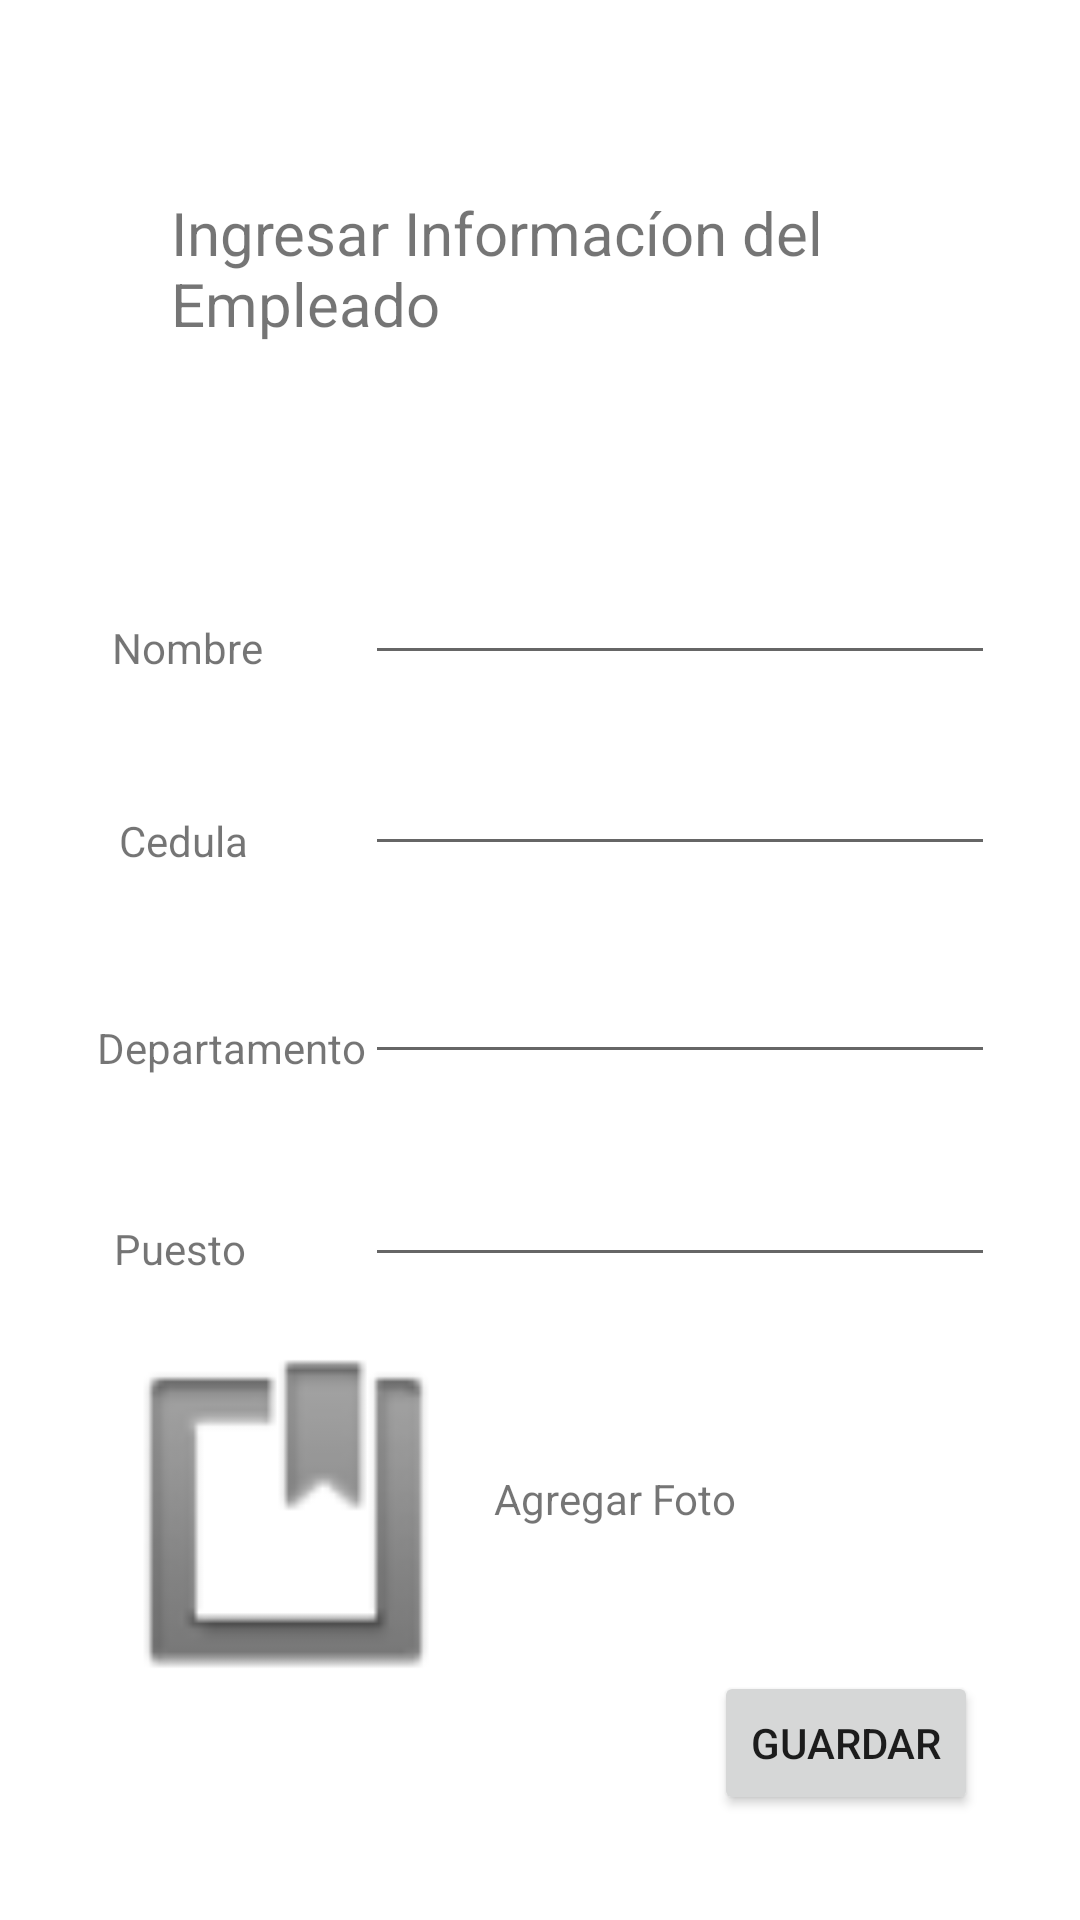

This screen was rendered from an Android layout file. Write that file and the resources it references.
<!-- AndroidManifest.xml: application theme Theme.MenuFracmentCurso -->
<!-- res/layout/fragment_add_empleado.xml -->
<?xml version="1.0" encoding="utf-8"?>
<FrameLayout xmlns:android="http://schemas.android.com/apk/res/android"
    xmlns:app="http://schemas.android.com/apk/res-auto"
    xmlns:tools="http://schemas.android.com/tools"
    android:layout_width="match_parent"
    android:layout_height="match_parent"
    tools:context=".AddEmpleadoFragment">

    

    <androidx.constraintlayout.widget.ConstraintLayout
        android:layout_width="match_parent"
        android:layout_height="match_parent">

        <TextView
            android:id="@+id/textView"
            android:layout_width="246dp"
            android:layout_height="57dp"
            android:text="Ingresar Informacíon del     Empleado"
            android:textSize="20sp"
            app:layout_constraintBottom_toBottomOf="parent"
            app:layout_constraintEnd_toEndOf="parent"
            app:layout_constraintStart_toStartOf="parent"
            app:layout_constraintTop_toTopOf="parent"
            app:layout_constraintVertical_bias="0.11" />

        <TextView
            android:id="@+id/textView2"
            android:layout_width="wrap_content"
            android:layout_height="wrap_content"
            android:text="Nombre"
            app:layout_constraintBottom_toBottomOf="parent"
            app:layout_constraintEnd_toEndOf="parent"
            app:layout_constraintHorizontal_bias="0.121"
            app:layout_constraintStart_toStartOf="parent"
            app:layout_constraintTop_toTopOf="parent"
            app:layout_constraintVertical_bias="0.332" />

        <EditText
            android:id="@+id/nombreTxt"
            android:layout_width="wrap_content"
            android:layout_height="wrap_content"
            android:ems="10"
            android:inputType="textPersonName"
            app:layout_constraintBottom_toBottomOf="parent"
            app:layout_constraintEnd_toEndOf="parent"
            app:layout_constraintHorizontal_bias="0.81"
            app:layout_constraintStart_toStartOf="parent"
            app:layout_constraintTop_toTopOf="parent"
            app:layout_constraintVertical_bias="0.307" />

        <EditText
            android:id="@+id/cedulaTxt"
            android:layout_width="wrap_content"
            android:layout_height="wrap_content"
            android:ems="10"
            android:inputType="textPersonName"
            app:layout_constraintBottom_toBottomOf="parent"
            app:layout_constraintEnd_toEndOf="parent"
            app:layout_constraintHorizontal_bias="0.81"
            app:layout_constraintStart_toStartOf="parent"
            app:layout_constraintTop_toTopOf="parent"
            app:layout_constraintVertical_bias="0.413" />

        <TextView
            android:id="@+id/textView3"
            android:layout_width="wrap_content"
            android:layout_height="wrap_content"
            android:text="Cedula"
            app:layout_constraintBottom_toBottomOf="parent"
            app:layout_constraintEnd_toEndOf="parent"
            app:layout_constraintHorizontal_bias="0.125"
            app:layout_constraintStart_toStartOf="parent"
            app:layout_constraintTop_toTopOf="parent"
            app:layout_constraintVertical_bias="0.436" />

        <EditText
            android:id="@+id/depTxt"
            android:layout_width="wrap_content"
            android:layout_height="wrap_content"
            android:ems="10"
            android:inputType="textPersonName"
            app:layout_constraintBottom_toBottomOf="parent"
            app:layout_constraintEnd_toEndOf="parent"
            app:layout_constraintHorizontal_bias="0.81"
            app:layout_constraintStart_toStartOf="parent"
            app:layout_constraintTop_toTopOf="parent"
            app:layout_constraintVertical_bias="0.529" />

        <TextView
            android:id="@+id/textView4"
            android:layout_width="wrap_content"
            android:layout_height="wrap_content"
            android:text="Departamento"
            app:layout_constraintBottom_toBottomOf="parent"
            app:layout_constraintEnd_toEndOf="parent"
            app:layout_constraintHorizontal_bias="0.12"
            app:layout_constraintStart_toStartOf="parent"
            app:layout_constraintTop_toTopOf="parent"
            app:layout_constraintVertical_bias="0.547" />

        <EditText
            android:id="@+id/puestTxt"
            android:layout_width="wrap_content"
            android:layout_height="wrap_content"
            android:ems="10"
            android:inputType="textPersonName"
            app:layout_constraintBottom_toBottomOf="parent"
            app:layout_constraintEnd_toEndOf="parent"
            app:layout_constraintHorizontal_bias="0.81"
            app:layout_constraintStart_toStartOf="parent"
            app:layout_constraintTop_toTopOf="parent"
            app:layout_constraintVertical_bias="0.642" />

        <TextView
            android:id="@+id/textView5"
            android:layout_width="wrap_content"
            android:layout_height="wrap_content"
            android:text="Puesto"
            app:layout_constraintBottom_toBottomOf="parent"
            app:layout_constraintEnd_toEndOf="parent"
            app:layout_constraintHorizontal_bias="0.12"
            app:layout_constraintStart_toStartOf="parent"
            app:layout_constraintTop_toTopOf="parent"
            app:layout_constraintVertical_bias="0.655" />

        <TextView
            android:id="@+id/textView6"
            android:layout_width="wrap_content"
            android:layout_height="wrap_content"
            android:text="Agregar Foto"
            app:layout_constraintBottom_toBottomOf="parent"
            app:layout_constraintEnd_toEndOf="parent"
            app:layout_constraintHorizontal_bias="0.589"
            app:layout_constraintStart_toStartOf="parent"
            app:layout_constraintTop_toTopOf="parent"
            app:layout_constraintVertical_bias="0.789" />

        <ImageView
            android:id="@+id/avatar"
            android:layout_width="120dp"
            android:layout_height="120dp"
            android:src="@android:drawable/ic_input_get"
            app:layout_constraintBottom_toBottomOf="parent"
            app:layout_constraintEnd_toEndOf="parent"
            app:layout_constraintHorizontal_bias="0.147"
            app:layout_constraintStart_toStartOf="parent"
            app:layout_constraintTop_toTopOf="parent"
            app:layout_constraintVertical_bias="0.855"
            app:srcCompat="@drawable/ic_launcher_foreground" />

        <Button
            android:id="@+id/guardar"
            android:layout_width="wrap_content"
            android:layout_height="wrap_content"
            android:text="Guardar"
            app:layout_constraintBottom_toBottomOf="parent"
            app:layout_constraintEnd_toEndOf="parent"
            app:layout_constraintHorizontal_bias="0.875"
            app:layout_constraintStart_toStartOf="parent"
            app:layout_constraintTop_toTopOf="parent"
            app:layout_constraintVertical_bias="0.941" />
    </androidx.constraintlayout.widget.ConstraintLayout>


</FrameLayout>
<!-- resources referenced by this layout -->
<resources>
  <style name="Theme.MenuFracmentCurso" parent="Theme.MaterialComponents.DayNight.NoActionBar">
          
          <item name="colorPrimary">@color/purple_500</item>
          <item name="colorPrimaryVariant">@color/purple_700</item>
          <item name="colorOnPrimary">@color/white</item>
          
          <item name="colorSecondary">@color/teal_200</item>
          <item name="colorSecondaryVariant">@color/teal_700</item>
          <item name="colorOnSecondary">@color/black</item>
          
          <item name="android:statusBarColor" tools:targetApi="l">?attr/colorPrimaryVariant</item>
          
          <item name="toolbarStyle">@style/Widget.MaterialComponents.Toolbar.PrimarySurface</item>
          <item name="drawerArrowStyle">@style/AppTheme.DrawerArrowStyle</item>
  
      </style>
  <style name="AppTheme.DrawerArrowStyle" parent="Widget.AppCompat.DrawerArrowToggle">
          <item name="color">@android:color/white</item>
      </style>
  <!-- not gathered from this repository: default colours our renderer supplied (Android Studio template values) -->
  <color name="purple_500">#FF6200EE</color>
  <color name="purple_700">#FF3700B3</color>
  <color name="teal_200">#FF03DAC5</color>
  <color name="teal_700">#FF018786</color>
  <color name="black">#FF000000</color>
  <color name="white">#FFFFFFFF</color>
</resources>
